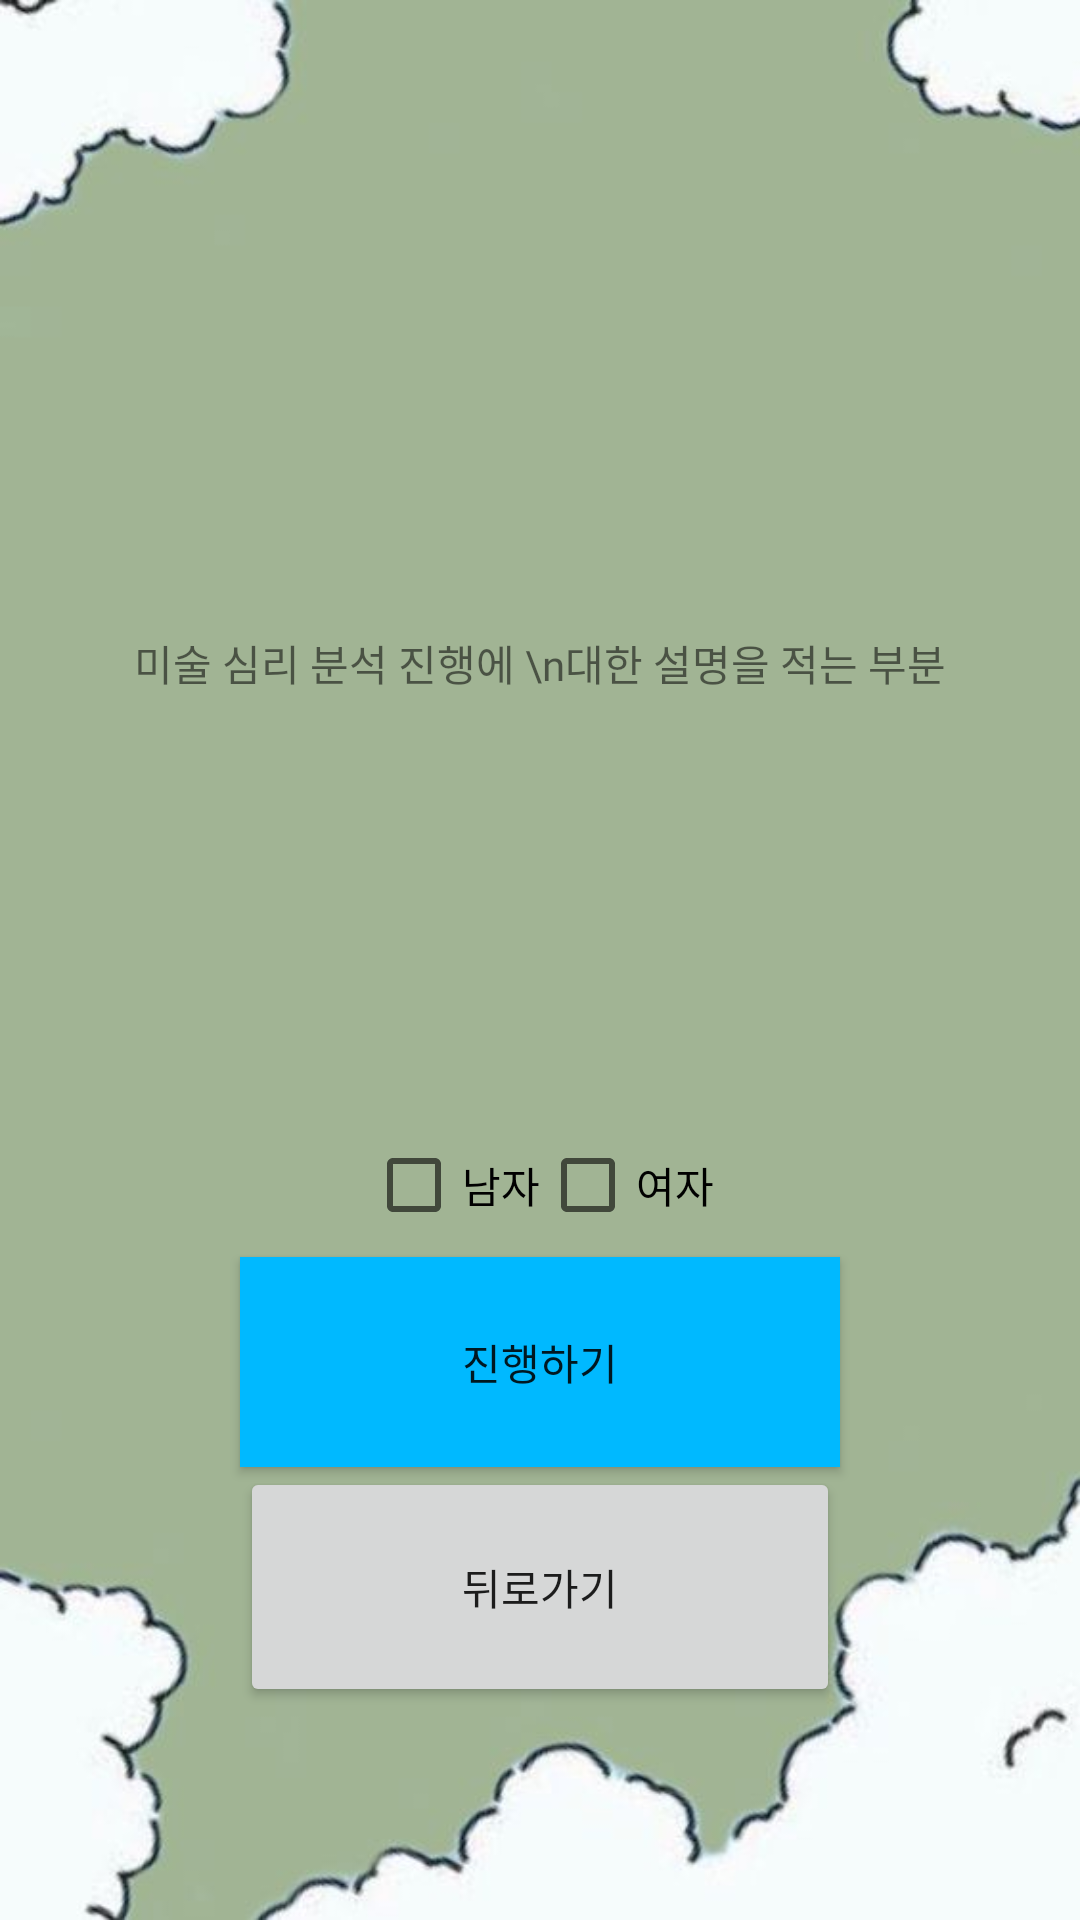

Reconstruct the res/layout file that produces this screen, plus the resources it refers to.
<!-- AndroidManifest.xml: application theme Theme.OutLine -->
<!-- res/layout/activity_third.xml -->
<?xml version="1.0" encoding="utf-8"?>
<LinearLayout xmlns:android="http://schemas.android.com/apk/res/android"
    xmlns:app="http://schemas.android.com/apk/res-auto"
    xmlns:tools="http://schemas.android.com/tools"
    android:layout_width="match_parent"
    android:layout_height="match_parent"
    android:gravity="center"
    android:orientation="vertical"
    tools:context=".ThirdActivity"
    android:background="@drawable/background_green">



    <TextView
        android:layout_width="330sp"
        android:layout_height="300sp"
        android:fontFamily="@font/cafe24"
        android:text="미술 심리 분석 진행에 \n대한 설명을 적는 부분"
        android:gravity="center"/>
    <LinearLayout
        android:layout_width="wrap_content"
        android:layout_height="wrap_content"
        android:orientation="horizontal">

        <CheckBox
            android:id="@+id/checkBox_man"
            android:layout_width="wrap_content"
            android:layout_height="wrap_content"
            android:text="남자"/>
        <CheckBox
            android:id="@+id/checkBox_woman"
            android:layout_width="wrap_content"
            android:layout_height="wrap_content"
            android:text="여자" />

    </LinearLayout>

    <Button
        android:id="@+id/btn_start"
        android:layout_width="200dp"
        android:layout_height="70dp"
        android:background="@color/deepblue"
        android:fontFamily="@font/cafe24"
        android:text="진행하기"
        tools:backgroundTint="#03A9F4" />

    <Button
        android:id="@+id/btn_back"
        android:layout_width="200dp"
        android:layout_height="80dp"
        android:fontFamily="@font/cafe24"
        android:text="뒤로가기"
        tools:backgroundTint="#03A9F4" />



</LinearLayout>
<!-- resources referenced by this layout -->
<resources>
  <color name="deepblue">#00B9FF</color>
  <!-- drawable background_green: jpg bitmap (drawable, 12395 bytes) -->
  <style name="Theme.OutLine" parent="Theme.MaterialComponents.DayNight.NoActionBar">
          
          <item name="colorPrimary">@color/purple_500</item>
          <item name="colorPrimaryVariant">@color/purple_700</item>
          <item name="colorOnPrimary">@color/white</item>
          
          <item name="colorSecondary">@color/teal_200</item>
          <item name="colorSecondaryVariant">@color/teal_700</item>
          <item name="colorOnSecondary">@color/black</item>
          
          <item name="android:statusBarColor" tools:targetApi="l">?attr/colorPrimaryVariant</item>
          
      </style>
  <color name="purple_500">#FF6200EE</color>
  <color name="purple_700">#FF3700B3</color>
  <color name="white">#FFFFFFFF</color>
  <color name="teal_200">#FF03DAC5</color>
  <color name="teal_700">#FF018786</color>
  <color name="black">#FF000000</color>
</resources>
